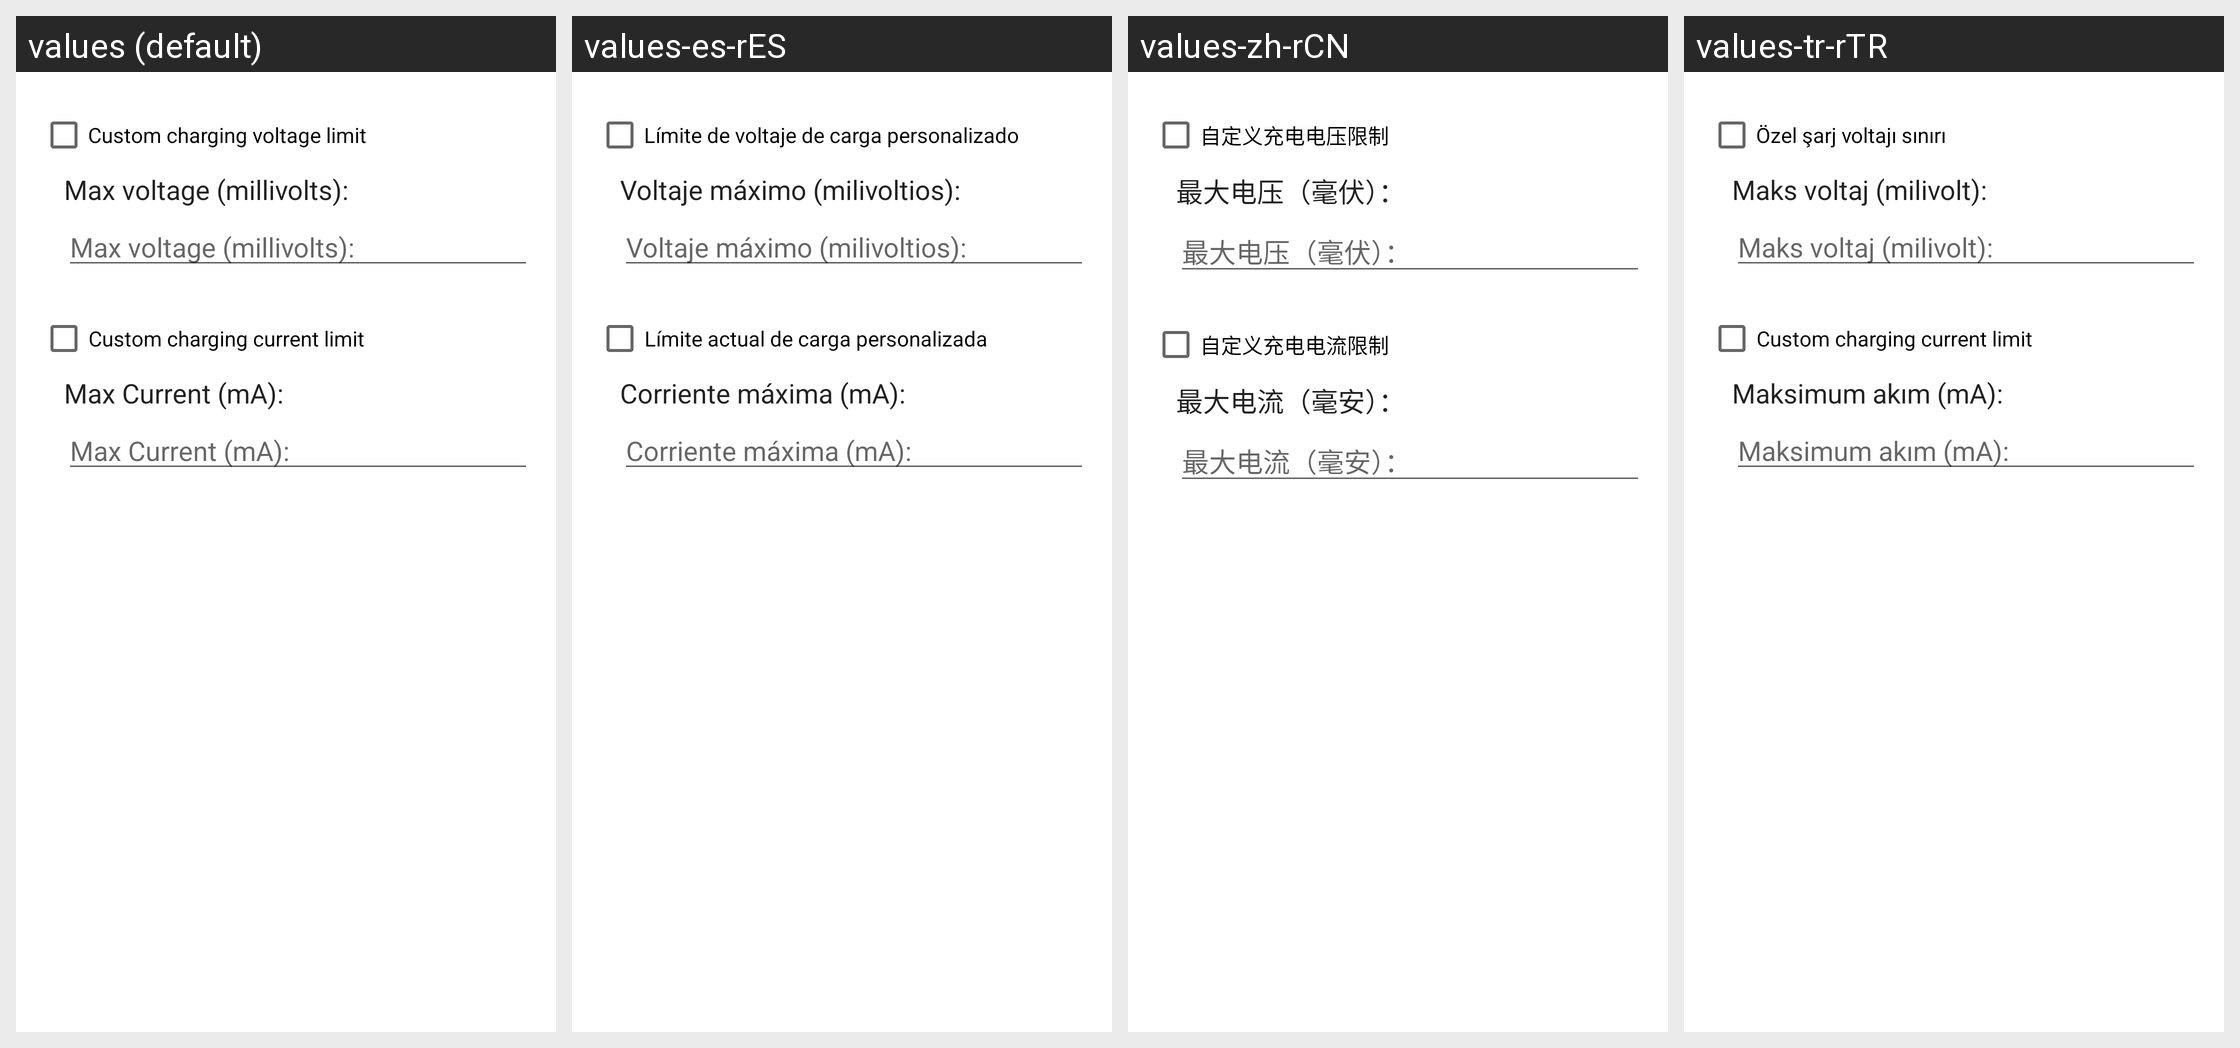

For this localized Android screen grid, give each drawn string resource with its value in every locale shown.
Android screen res/layout/voltage_control_editor_dialog.xml rendered under 4 locales, left to right: values (default), values-es-rES, values-zh-rCN, values-tr-rTR. Device: Nexus 5 (rendered at 1080×1920; each locale shown at half size, 540×960, under a caption strip naming it); theme AccaTheme.DayNight.
Other locales in the repository, not shown: values-ar-rSA, values-cs-rCZ, values-de-rDE, values-el-rGR, values-fr-rFR, values-hu-rHU, values-in-rID, values-it-rIT, values-ja-rJP, values-ko-rKR, values-nl-rNL, values-pl-rPL, values-pt-rBR, values-ru, values-ru-rRU, values-si-rLK, values-uk-rUA, values-vi-rVN, values-zh-rTW.
Strings drawn on this screen, with the default value and each locale's value (text and hints the layout hard-codes, and strings that could not be matched under every locale, appear in the picture but are not listed):

enable_voltage_limit
  values: Custom charging voltage limit
  values-es-rES: Límite de voltaje de carga personalizado
  values-zh-rCN: 自定义充电电压限制
  values-tr-rTR: Özel şarj voltajı sınırı

voltage_max
  values: Max voltage (millivolts):
  values-es-rES: Voltaje máximo (milivoltios):
  values-zh-rCN: 最大电压（毫伏）：
  values-tr-rTR: Maks voltaj (milivolt):

enable_current_limit
  values: Custom charging current limit
  values-es-rES: Límite actual de carga personalizada
  values-zh-rCN: 自定义充电电流限制
  values-tr-rTR: Custom charging current limit  [not translated; the default value is used]

current_max
  values: Max Current (mA):
  values-es-rES: Corriente máxima (mA):
  values-zh-rCN: 最大电流（毫安）：
  values-tr-rTR: Maksimum akım (mA):
